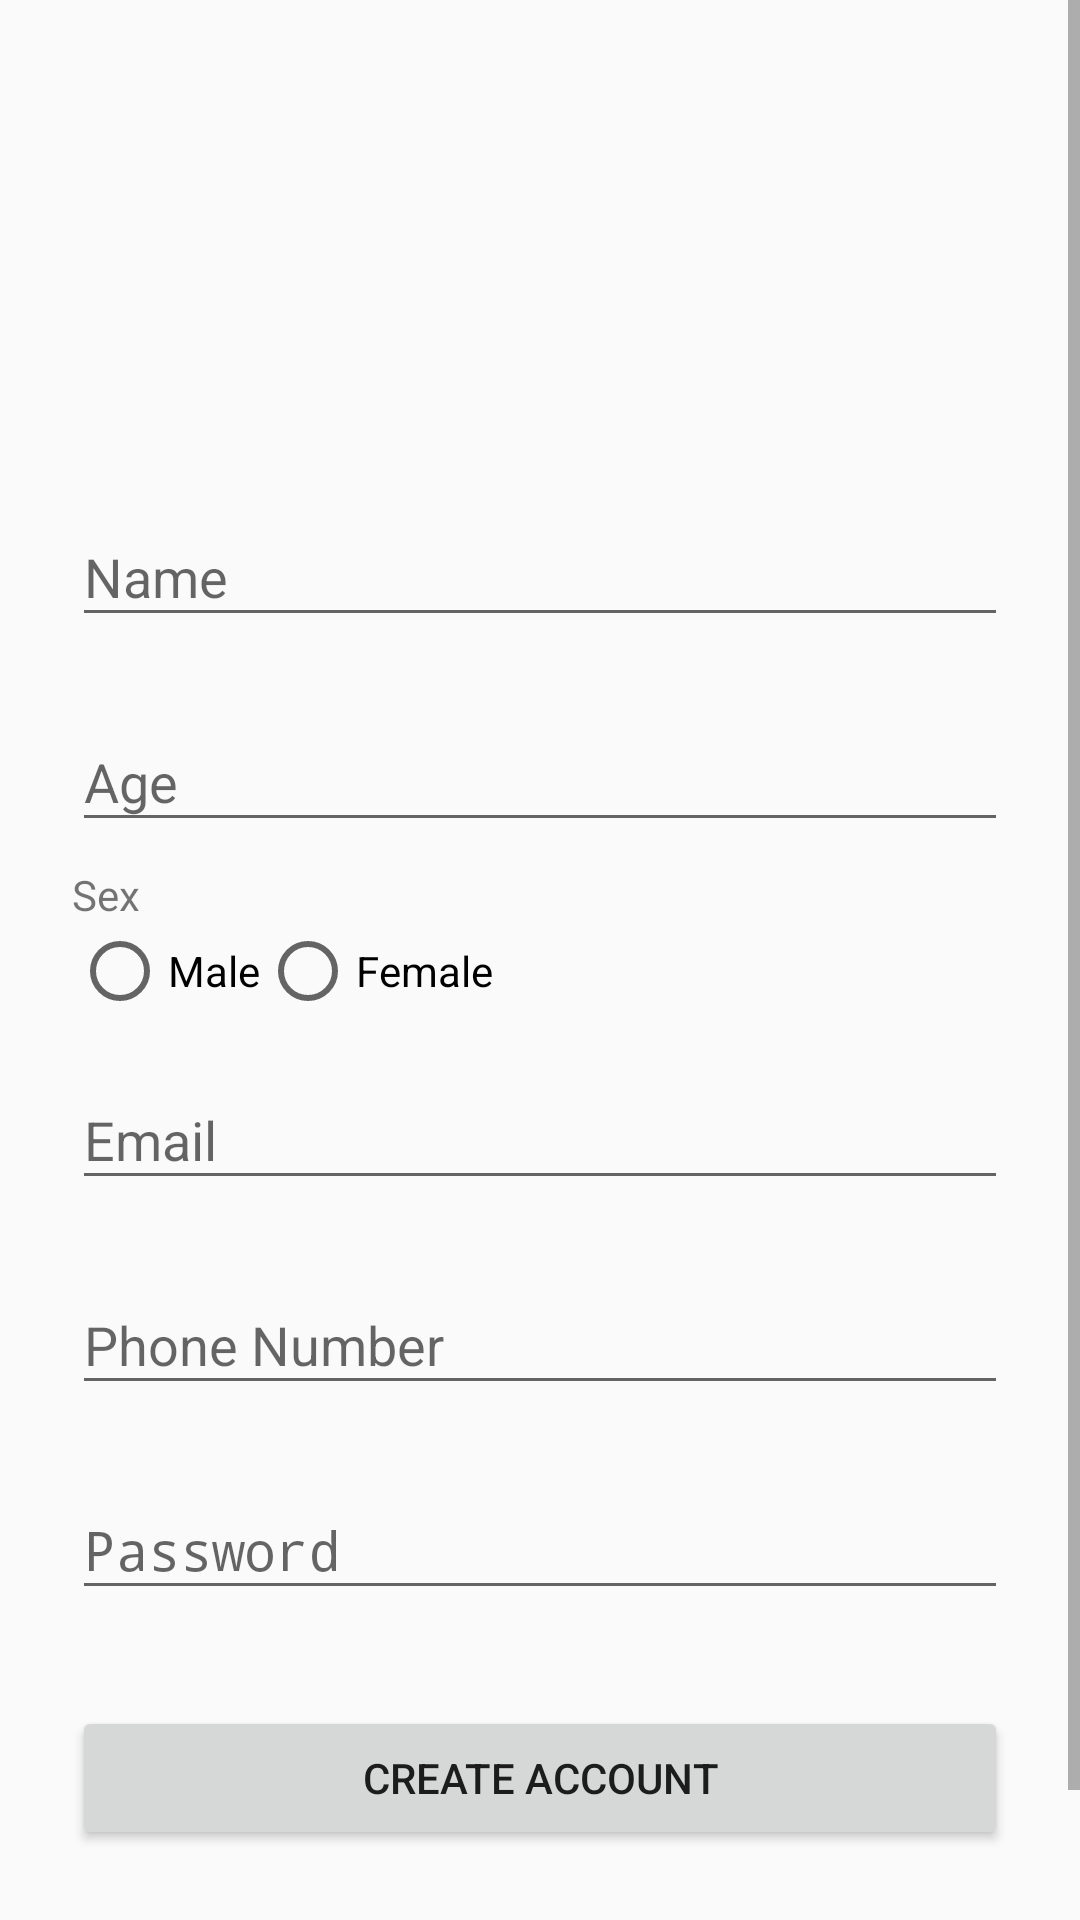

This screen was rendered from an Android layout file. Write that file and the resources it references.
<!-- AndroidManifest.xml: activity theme AppTheme -->
<!-- res/layout/activity_signup.xml -->
<?xml version="1.0" encoding="utf-8"?>
<ScrollView
    xmlns:android="http://schemas.android.com/apk/res/android"
    android:layout_width="fill_parent"
    android:layout_height="fill_parent"
    android:fitsSystemWindows="true">

    <LinearLayout
        android:orientation="vertical"
        android:layout_width="match_parent"
        android:layout_height="wrap_content"
        android:paddingTop="56dp"
        android:paddingLeft="24dp"
        android:paddingRight="24dp">

        <ImageView android:src="@mipmap/savior"
                   android:layout_width="wrap_content"
                   android:layout_height="72dp"
                   android:layout_marginBottom="24dp"
                   android:layout_gravity="center_horizontal" />

        
        <android.support.design.widget.TextInputLayout
            android:layout_width="match_parent"
            android:layout_height="wrap_content"
            android:layout_marginTop="8dp"
            android:layout_marginBottom="8dp">
            <EditText android:id="@+id/input_name"
                      android:layout_width="match_parent"
                      android:layout_height="wrap_content"
                      android:inputType="textCapWords"
                      android:hint="Name" />
        </android.support.design.widget.TextInputLayout>

        <android.support.design.widget.TextInputLayout
            android:layout_width="match_parent"
            android:layout_height="wrap_content"
            android:layout_marginTop="8dp"
            android:layout_marginBottom="8dp">
            <EditText android:id="@+id/input_age"
                      android:layout_width="match_parent"
                      android:layout_height="wrap_content"
                      android:inputType="number"
                      android:hint="Age" />
        </android.support.design.widget.TextInputLayout>

        <LinearLayout
            android:layout_width="wrap_content"
            android:layout_height="wrap_content"
            android:orientation="vertical"
            android:layout_weight="1"
            android:id="@+id/linearLayout4"
            android:layout_toRightOf="@+id/linearLayout3">
            <TextView
                android:layout_width="match_parent"
                android:layout_height="match_parent"
                android:text="Sex"
                />
            <RadioGroup
                android:layout_width="wrap_content"
                android:layout_height="wrap_content"
                android:orientation="horizontal"
                android:id="@+id/genderRB">
                <RadioButton
                    android:layout_width="match_parent"
                    android:layout_height="wrap_content"
                    android:id="@+id/male"
                    android:text="Male"/>
                <RadioButton
                    android:layout_width="match_parent"
                    android:layout_height="wrap_content"
                    android:id="@+id/female"
                    android:text="Female"/>
            </RadioGroup>
        </LinearLayout>

        
        <android.support.design.widget.TextInputLayout
            android:layout_width="match_parent"
            android:layout_height="wrap_content"
            android:layout_marginTop="8dp"
            android:layout_marginBottom="8dp">
            <EditText android:id="@+id/input_email"
                      android:layout_width="match_parent"
                      android:layout_height="wrap_content"
                      android:inputType="textEmailAddress"
                      android:hint="Email" />
        </android.support.design.widget.TextInputLayout>

        
        <android.support.design.widget.TextInputLayout
            android:layout_width="match_parent"
            android:layout_height="wrap_content"
            android:layout_marginTop="8dp"
            android:layout_marginBottom="8dp">
            <EditText android:id="@+id/input_phone"
                      android:layout_width="match_parent"
                      android:layout_height="wrap_content"
                      android:inputType="number"
                      android:hint="Phone Number" />
        </android.support.design.widget.TextInputLayout>

        
        <android.support.design.widget.TextInputLayout
            android:layout_width="match_parent"
            android:layout_height="wrap_content"
            android:layout_marginTop="8dp"
            android:layout_marginBottom="8dp">
            <EditText android:id="@+id/input_password"
                      android:layout_width="match_parent"
                      android:layout_height="wrap_content"
                      android:inputType="textPassword"
                      android:hint="Password"/>
        </android.support.design.widget.TextInputLayout>

        
        <android.support.v7.widget.AppCompatButton
            android:id="@+id/btn_signup"
            android:layout_width="fill_parent"
            android:layout_height="wrap_content"
            android:layout_marginTop="24dp"
            android:layout_marginBottom="24dp"
            android:padding="12dp"
            android:text="Create Account"/>

        <TextView android:id="@+id/link_login"
                  android:layout_width="fill_parent"
                  android:layout_height="wrap_content"
                  android:layout_marginBottom="24dp"
                  android:text="Already a member? Login"
                  android:gravity="center"
                  android:textSize="16dip"/>

    </LinearLayout>
</ScrollView>
<!-- resources referenced by this layout -->
<resources>
  <style name="AppTheme" parent="Theme.AppCompat.Light.DarkActionBar">
          
          <item name="colorPrimary">@color/colorPrimary</item>
          <item name="colorPrimaryDark">@color/colorPrimaryDark</item>
          <item name="colorAccent">@color/colorAccent</item>
      </style>
  <color name="colorPrimary">#4CAF50</color>
  <color name="colorPrimaryDark">#388E3C</color>
  <color name="colorAccent">#FF4081</color>
</resources>
